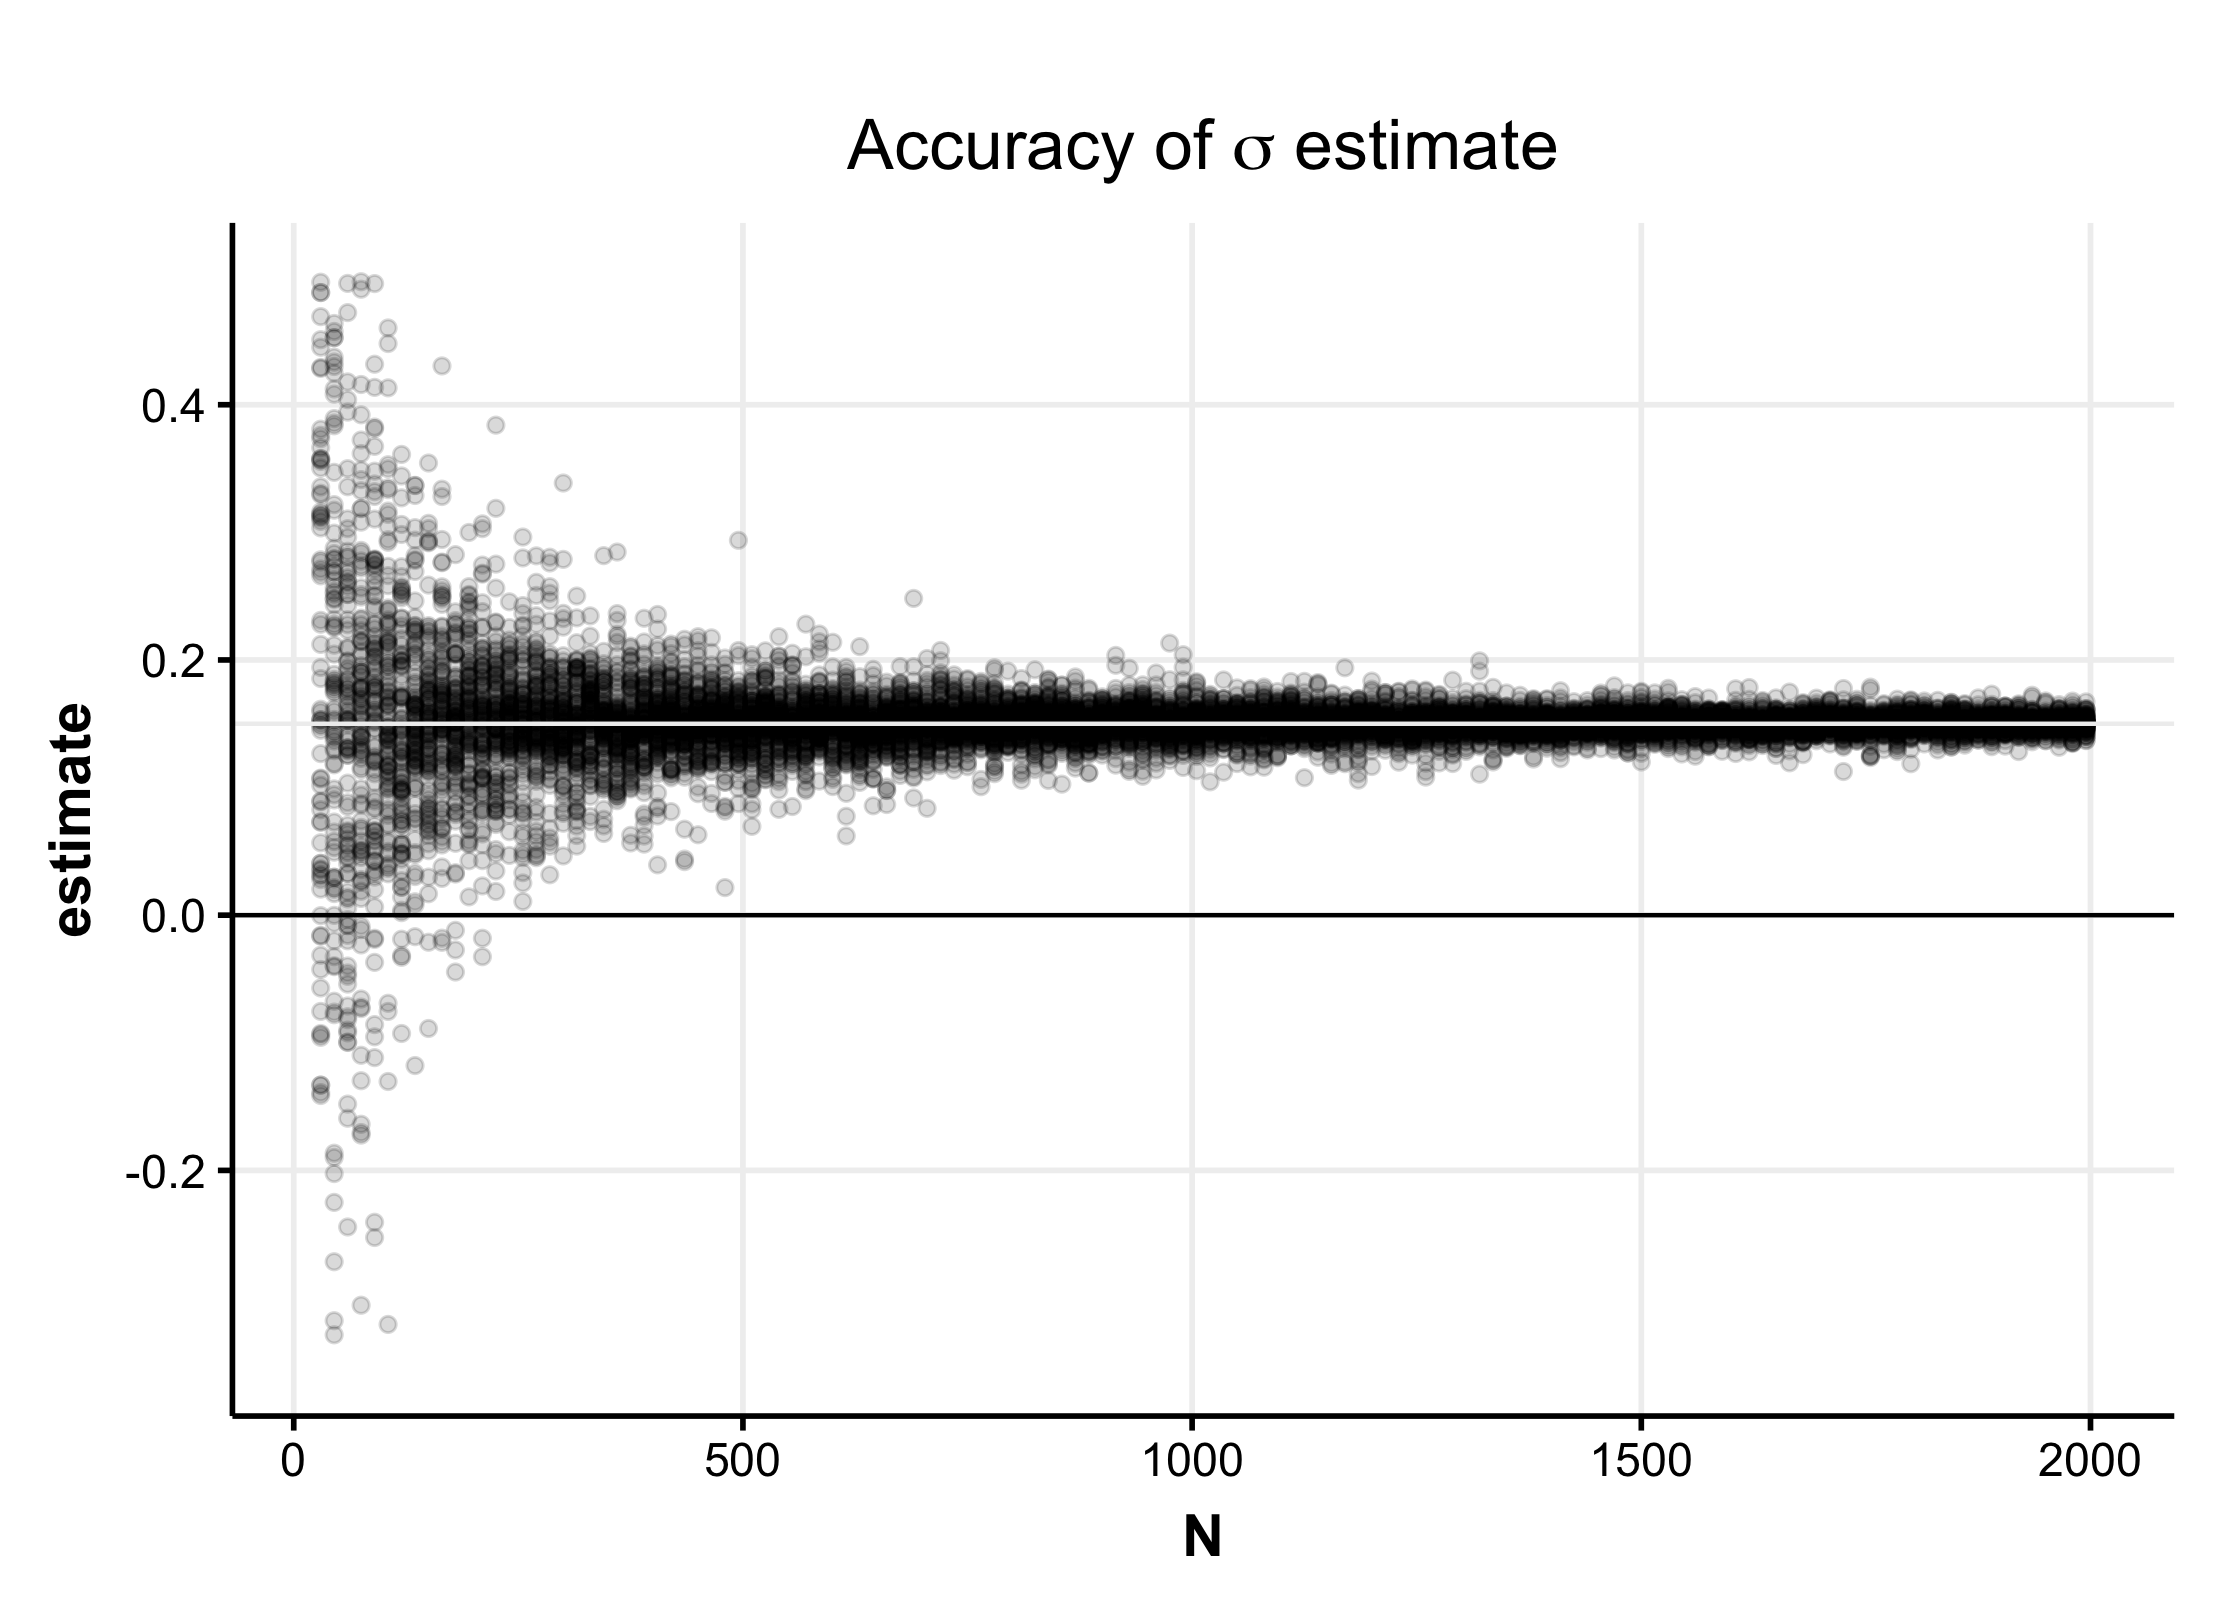

The file beside this chart, header and first rows:
x, y
30, 0.1854
30, -0.05705
30, 0.1497
30, 0.1614
30, 0.0306
30, 0.3306
30, 0.3569
30, 0.04069
30, 0.3086
30, 0.376
30, 0.3556
30, 0.3295
30, 0.05674
30, 0.7405
30, 0.1074
30, 0.228
30, -0.03142
30, -0.3997
30, 2.544
30, 0.4451
30, -0.139
30, 0.1018
30, 0.3112
30, 0.08943
30, 0.3135
30, 0.8358
30, 0.02789
30, 0.1532
30, -0.04255
30, 0.1068
30, 0.3161
30, 0.02043
30, -0.4083
30, -1.121
30, 0.0728
30, 0.3356
30, 0.3504
30, 0.3734
30, 0.04051
30, -0.1331
30, 0.231
30, -0.01643
30, 0.2122
30, 0.08264
30, 0.8236
30, 0.3808
30, -0.5102
30, 0.2712
30, 0.03551
30, 0.1266
30, 0.1481
30, 0.1521
30, 0.03627
30, 0.07321
30, 0.1449
30, 0.2769
30, 0.1941
30, 0.4879
30, 1.033
30, 0.469
... 13,140 more rows
